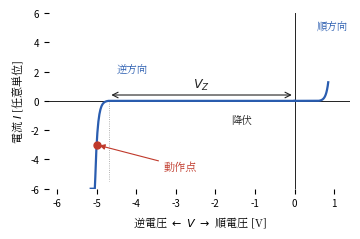

Source code (Python): (Note: this script raises an exception after producing the figure.)
#!/usr/bin/env python3
# fig7.3（第7章）: ツェナーダイオードの電圧-電流特性。順方向は普通のダイオードと
# 同じ。逆方向はツェナー電圧V_Zで降伏し，電流が変わっても電圧はほぼV_Zに保たれる
# （垂直に近い特性）。この垂直部を動作点に使うと定電圧源になる。
import os
import numpy as np
import matplotlib
matplotlib.use("Agg")
import matplotlib.pyplot as plt
from matplotlib import font_manager as fm

JP = fm.FontProperties(fname="/usr/share/fonts/opentype/noto/NotoSerifCJK-Regular.ttc")
plt.rcParams["axes.unicode_minus"] = False

BLUE = "#2a5db0"
RED = "#c0392b"
BK = "#222222"

Vz = 4.7

fig, ax = plt.subplots(figsize=(3.7, 2.5))

# 順方向（V>0.6で立ち上がる）
vf = np.linspace(0.0, 0.85, 200)
i_f = 0.02 * (np.exp((vf - 0.6) / 0.06) - 1)
i_f = np.clip(i_f, 0, 6.0)
ax.plot(vf, i_f, color=BLUE, lw=1.6, zorder=3)

# 逆方向（-Vz付近で降伏，電圧はほぼV_Zのまま電流が流れる＝垂直に近い）
vr = np.linspace(-Vz - 0.45, 0.0, 400)
i_r = -0.02 * (np.exp(-(vr + Vz) / 0.06) - 1)
i_r = np.clip(i_r, -6.0, 0)
ax.plot(vr, i_r, color=BLUE, lw=1.6, zorder=3)

# 軸
ax.axhline(0, color=BK, lw=0.7)
ax.axvline(0, color=BK, lw=0.7)

# 動作点（逆方向の垂直部・曲線上）
vop = -Vz - 0.30
ax.plot([vop], [-3.0], "o", ms=5, color=RED, zorder=5)
ax.annotate("動作点", xy=(vop, -3.0), xytext=(-3.3, -4.7),
            fontproperties=JP, fontsize=8, color=RED,
            arrowprops=dict(arrowstyle="-|>", lw=0.8, color=RED))

# V_Z の表示
ax.annotate("", xy=(-Vz, 0.4), xytext=(0, 0.4),
            arrowprops=dict(arrowstyle="<->", lw=0.8, color=BK))
ax.text(-Vz / 2, 0.9, r"$V_Z$", ha="center", fontsize=9, color=BK)
ax.plot([-Vz, -Vz], [0, -5.5], color="#999", lw=0.6, ls=":")

ax.text(0.55, 4.9, r"順方向", fontproperties=JP, fontsize=7.5, color=BLUE)
ax.text(-4.5, 2.0, r"逆方向", fontproperties=JP, fontsize=7.5, color=BLUE)
ax.text(-1.6, -1.5, "降伏", fontproperties=JP, fontsize=7.5, color=BK)

ax.set_xlabel(r"逆電圧 $\leftarrow\ V\ \rightarrow$ 順電圧 [V]",
              fontproperties=JP, fontsize=8)
ax.set_ylabel("電流 $I$ [任意単位]", fontproperties=JP, fontsize=8)
ax.set_xlim(-6.2, 1.4)
ax.set_ylim(-6.0, 6.0)
ax.tick_params(labelsize=7)
for s in ax.spines.values():
    s.set_visible(False)

fig.tight_layout()
EPS = os.path.expanduser("~/text_power_electronics/book/figures/fig7.3.eps")
fig.savefig(EPS, format="eps", bbox_inches="tight")
print("wrote", EPS)
